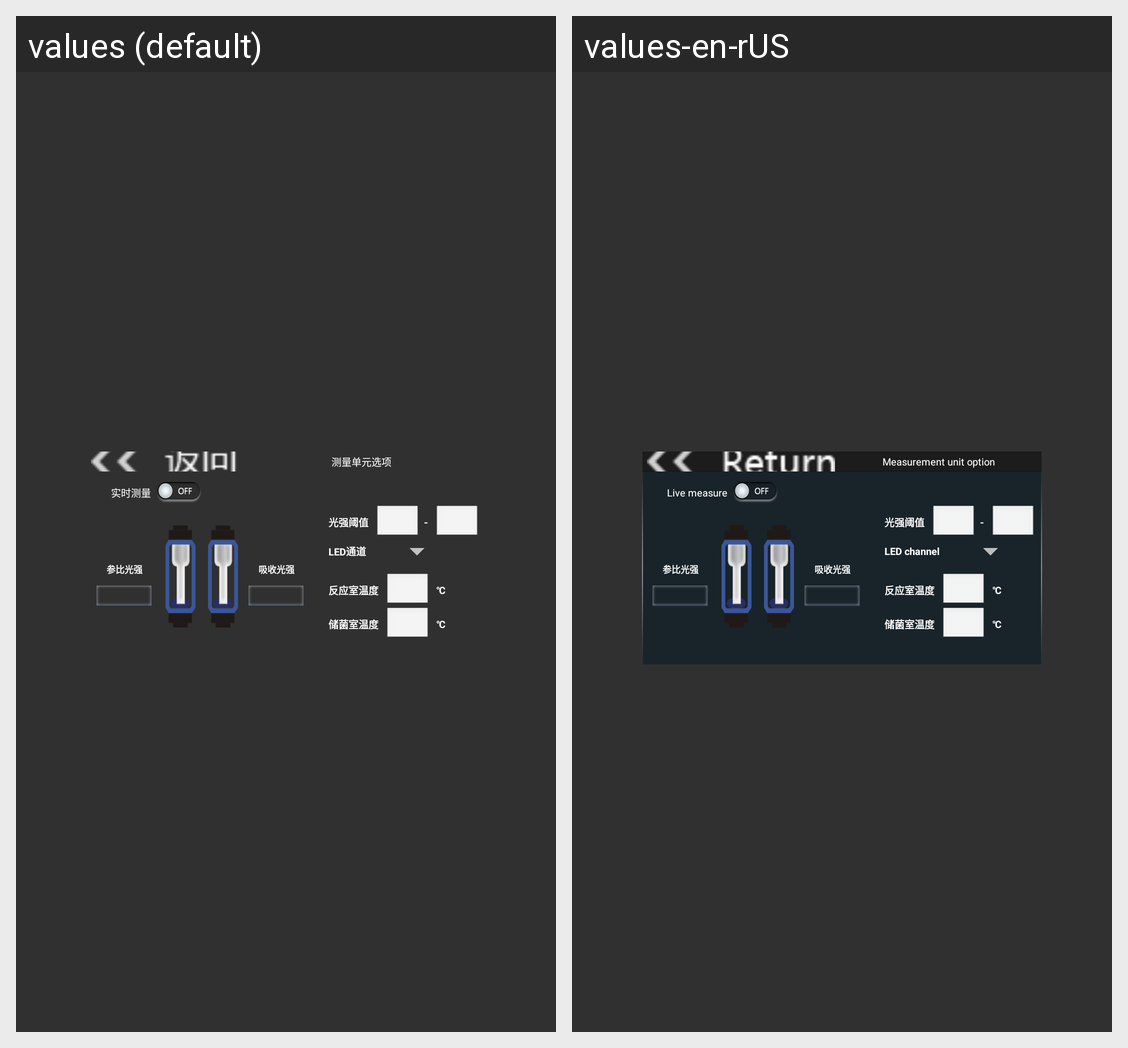

The Android screen above is rendered under two locales of the same app. Produce the string resources it draws, with the default and per-locale values.
Android screen res/layout/list4_content3_pswdxcldy.xml rendered under 2 locales, left to right: values (default), values-en-rUS. Device: Nexus 5 (rendered at 1080×1920; each locale shown at half size, 540×960, under a caption strip naming it); theme AppTheme.
Strings drawn on this screen, with the default value and each locale's value (text and hints the layout hard-codes, and strings that could not be matched under every locale, appear in the picture but are not listed):

mea_unit_select
  values: 测量单元选项
  values-en-rUS: Measurement unit option

real_time_measurement
  values: 实时测量
  values-en-rUS: Live measure

reference_intensity
  values: 参比光强
  values-en-rUS: 参比光强  [not translated; the default value is used]

absorbed_light_intensity
  values: 吸收光强
  values-en-rUS: 吸收光强  [not translated; the default value is used]

light_intensity_threshold
  values: 光强阈值
  values-en-rUS: 光强阈值  [not translated; the default value is used]

led_channel
  values: LED通道
  values-en-rUS: LED channel

reaction_module_temperature
  values: 反应室温度
  values-en-rUS: 反应室温度  [not translated; the default value is used]

cooling_module_temperature
  values: 储菌室温度
  values-en-rUS: 储菌室温度  [not translated; the default value is used]
